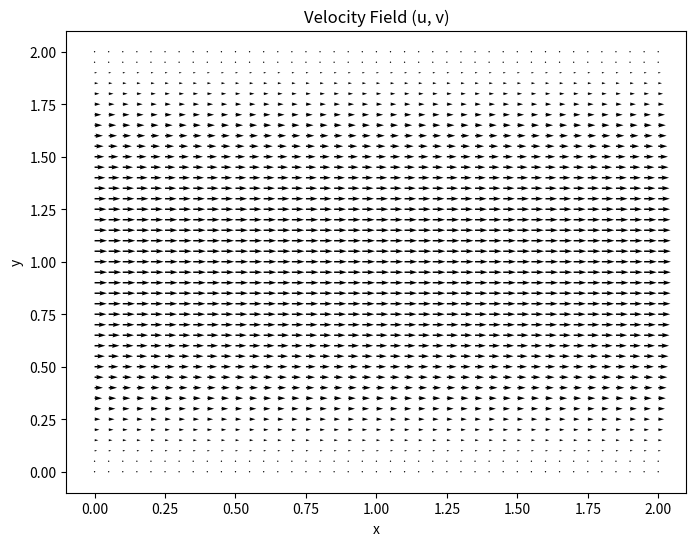
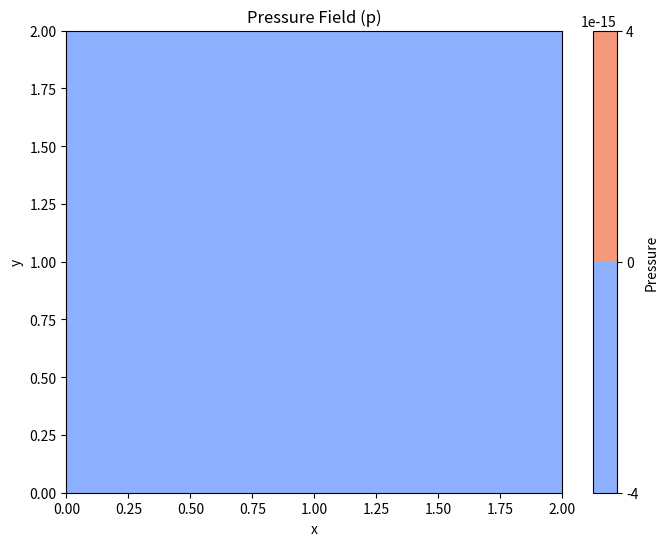

Here is the Python script that generated these plots, in order: (Note: this script raises an exception after producing the figures.)
import numpy as np
import matplotlib.pyplot as plt
import os
import json

# Domain and grid parameters
Lx, Ly = 2.0, 2.0  # Domain size
Nx, Ny = 41, 41    # Number of grid points
dx, dy = Lx / (Nx - 1), Ly / (Ny - 1)  # Grid spacing
dt = 0.01  # Time step size
nu = 0.1  # Kinematic viscosity
rho = 1.0  # Density
F = 1.0  # Source term (forcing)

# Create grids
x = np.linspace(0, Lx, Nx)
y = np.linspace(0, Ly, Ny)
X, Y = np.meshgrid(x, y)

# Initialize fields
u = np.zeros((Ny, Nx))  # x-velocity
v = np.zeros((Ny, Nx))  # y-velocity
p = np.zeros((Ny, Nx))  # Pressure
b = np.zeros((Ny, Nx))  # RHS of Poisson equation

# Boundary conditions
def apply_boundary_conditions(u, v, p):
    # Periodic in x-direction
    u[:, 0] = u[:, -2]
    u[:, -1] = u[:, 1]
    v[:, 0] = v[:, -2]
    v[:, -1] = v[:, 1]
    p[:, 0] = p[:, -2]
    p[:, -1] = p[:, 1]

    # No-slip on y-boundaries
    u[0, :] = 0
    u[-1, :] = 0
    v[0, :] = 0
    v[-1, :] = 0

    # Pressure Neumann BC (∂p/∂y = 0)
    p[0, :] = p[1, :]
    p[-1, :] = p[-2, :]

# Poisson equation solver for pressure correction
def pressure_poisson(p, b, tol=1e-5, max_iter=500):
    pn = np.copy(p)
    for _ in range(max_iter):
        p[1:-1, 1:-1] = ((pn[1:-1, 2:] + pn[1:-1, :-2]) * dy**2 +
                         (pn[2:, 1:-1] + pn[:-2, 1:-1]) * dx**2 -
                         b[1:-1, 1:-1] * dx**2 * dy**2 / rho) / (2 * (dx**2 + dy**2))
        apply_boundary_conditions(u, v, p)
        if np.linalg.norm(p - pn, ord=2) < tol:
            break
        pn = np.copy(p)
    return p

# Time-stepping loop
num_steps = 500  # Number of time steps
for n in range(num_steps):
    un = np.copy(u)
    vn = np.copy(v)

    # Compute RHS of pressure equation (divergence of velocity)
    b[1:-1, 1:-1] = (rho * ((un[1:-1, 2:] - un[1:-1, :-2]) / (2 * dx) +
                            (vn[2:, 1:-1] - vn[:-2, 1:-1]) / (2 * dy)) / dt)

    # Solve Poisson equation for pressure correction
    p = pressure_poisson(p, b)

    # Update velocities using momentum equations
    u[1:-1, 1:-1] = (un[1:-1, 1:-1] - dt * (un[1:-1, 1:-1] * (un[1:-1, 2:] - un[1:-1, :-2]) / (2 * dx) +
                                            vn[1:-1, 1:-1] * (un[2:, 1:-1] - un[:-2, 1:-1]) / (2 * dy)) -
                     dt * (1 / rho) * (p[1:-1, 2:] - p[1:-1, :-2]) / (2 * dx) +
                     nu * dt * ((un[1:-1, 2:] - 2 * un[1:-1, 1:-1] + un[1:-1, :-2]) / dx**2 +
                                (un[2:, 1:-1] - 2 * un[1:-1, 1:-1] + un[:-2, 1:-1]) / dy**2) + dt * F)

    v[1:-1, 1:-1] = (vn[1:-1, 1:-1] - dt * (un[1:-1, 1:-1] * (vn[1:-1, 2:] - vn[1:-1, :-2]) / (2 * dx) +
                                            vn[1:-1, 1:-1] * (vn[2:, 1:-1] - vn[:-2, 1:-1]) / (2 * dy)) -
                     dt * (1 / rho) * (p[2:, 1:-1] - p[:-2, 1:-1]) / (2 * dy) +
                     nu * dt * ((vn[1:-1, 2:] - 2 * vn[1:-1, 1:-1] + vn[1:-1, :-2]) / dx**2 +
                                (vn[2:, 1:-1] - 2 * vn[1:-1, 1:-1] + vn[:-2, 1:-1]) / dy**2))

    # Apply boundary conditions
    apply_boundary_conditions(u, v, p)

    # Print progress
    if n % 50 == 0:
        print(f"Step {n}/{num_steps} completed.")

# Visualization of velocity field
plt.figure(figsize=(8, 6))
plt.quiver(X, Y, u, v)
plt.title("Velocity Field (u, v)")
plt.xlabel("x")
plt.ylabel("y")
plt.show()

# Plot pressure field
plt.figure(figsize=(8, 6))
plt.contourf(X, Y, p, levels=50, cmap="coolwarm")
plt.colorbar(label="Pressure")
plt.title("Pressure Field (p)")
plt.xlabel("x")
plt.ylabel("y")
plt.show()

# Identify the filename of the running script
script_filename = os.path.basename(__file__)

# Define the JSON file
json_filename = "/opt/CFD-Benchmark/data/output_true.json"

# Load existing JSON data if the file exists
if os.path.exists(json_filename):
    with open(json_filename, "r") as file:
        try:
            data = json.load(file)
        except json.JSONDecodeError:
            data = {}  # Handle empty or corrupted file
else:
    data = {}

# Save filename and output array in a structured format
data[script_filename] = {
    "filename": script_filename,
    "p": p.tolist(),
    "u": u.tolist(),
    "v": v.tolist()
}

# Save the updated JSON data
with open(json_filename, "w") as file:
    json.dump(data, file, indent=4)

print(f"Saved output of {script_filename} to {json_filename}")

    
